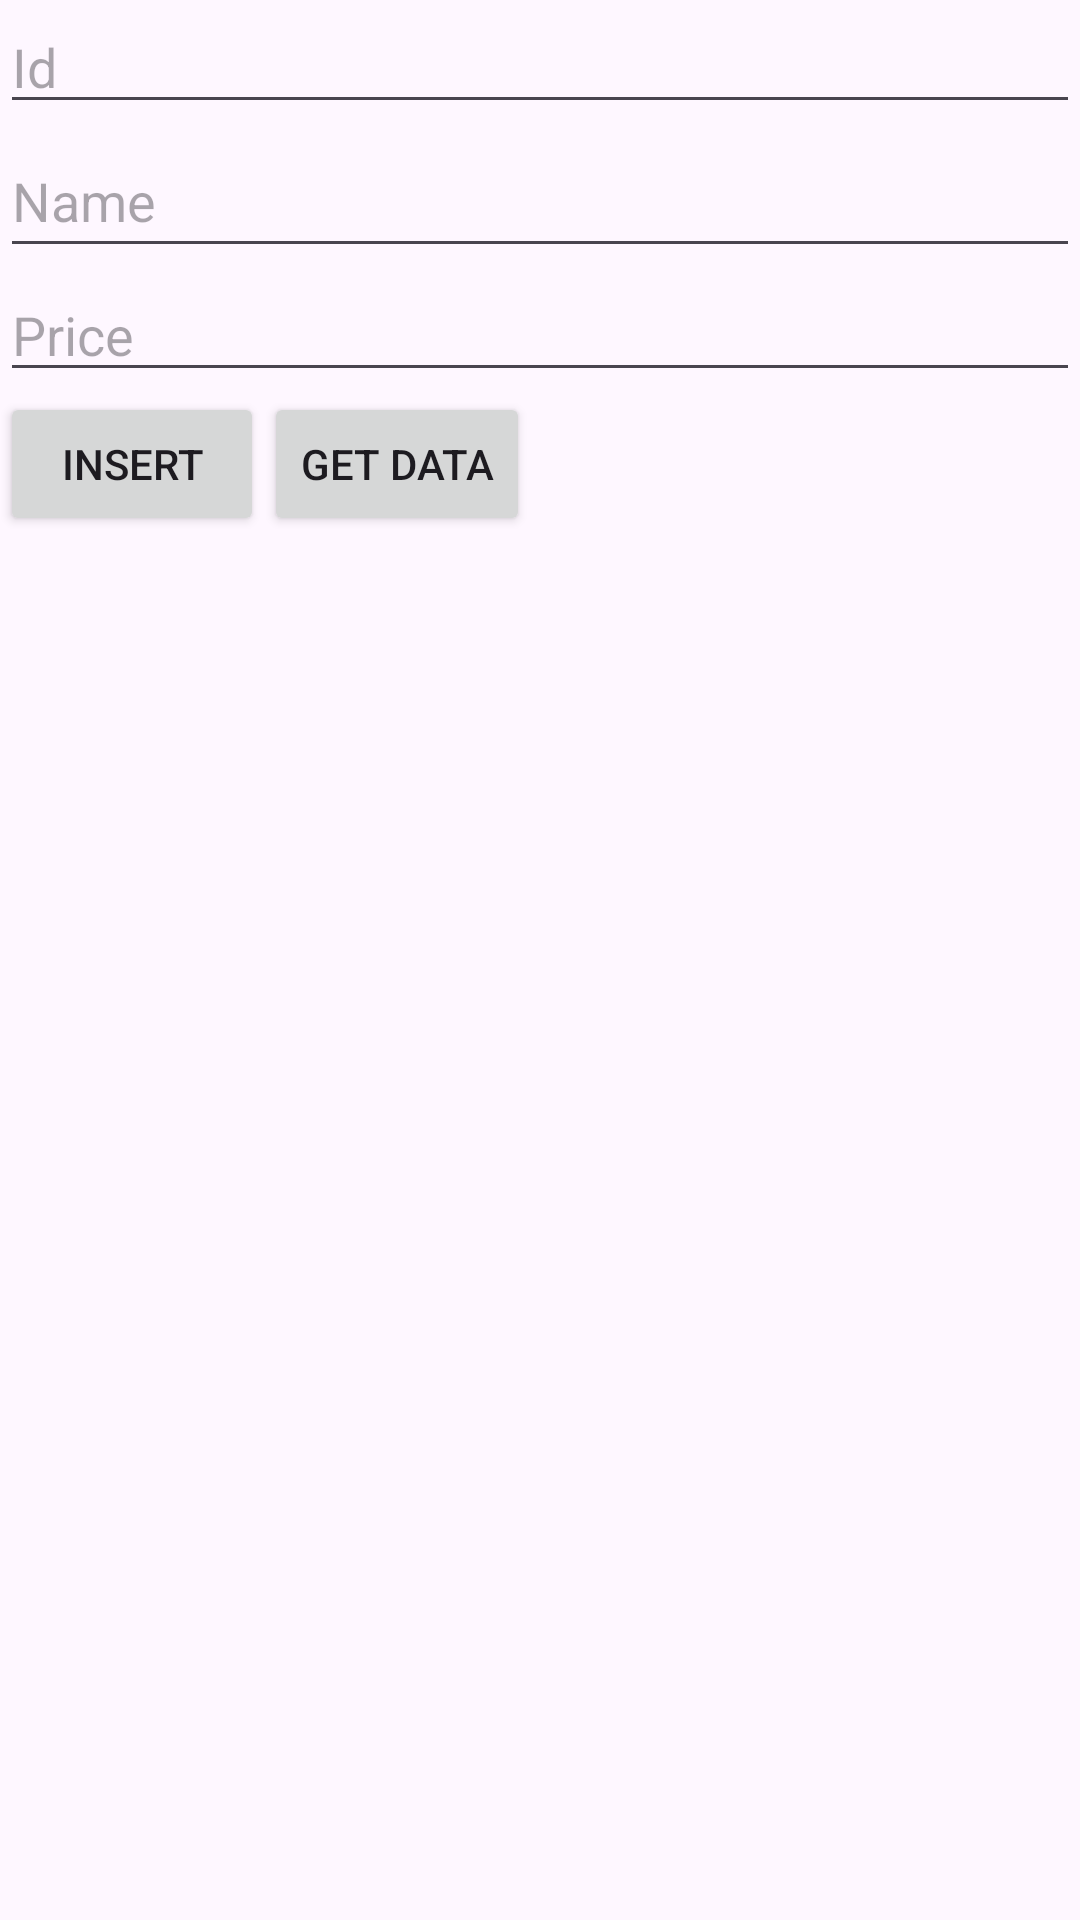

The Android layout XML behind this screen, and the referenced resources:
<!-- AndroidManifest.xml: application theme Theme.Kethop2baicuaNha -->
<!-- res/layout/activity_main2.xml -->
<?xml version="1.0" encoding="utf-8"?>
<LinearLayout xmlns:android="http://schemas.android.com/apk/res/android"
    xmlns:app="http://schemas.android.com/apk/res-auto"
    xmlns:tools="http://schemas.android.com/tools"
    android:id="@+id/main"
    android:layout_width="match_parent"
    android:layout_height="match_parent"
    android:orientation="vertical"
    tools:context="SQLite.MainActivity">


    <EditText
        android:id="@+id/id"
        android:layout_width="match_parent"
        android:layout_height="wrap_content"
        android:hint="Id" />

    <EditText
        android:id="@+id/name"
        android:layout_width="match_parent"
        android:layout_height="wrap_content"
        android:hint="Name"
        android:minHeight="48dp" />
    <EditText
        android:id="@+id/price"
        android:layout_width="match_parent"
        android:layout_height="wrap_content"
        android:hint="Price" />
    <LinearLayout
        android:layout_width="match_parent"
        android:layout_height="wrap_content"
        android:orientation="horizontal">
        <Button
            android:layout_width="wrap_content"
            android:layout_height="wrap_content"
            android:id="@+id/btnsert"
            android:text="Insert"
            />
        <Button
            android:layout_width="wrap_content"
            android:layout_height="wrap_content"
            android:id="@+id/btnview"
            android:text="Get data"
            />

    </LinearLayout>
    <ListView
        android:layout_width="match_parent"
        android:layout_height="wrap_content"
        android:id="@+id/listview"/>
</LinearLayout>
<!-- resources referenced by this layout -->
<resources>
  <style name="Theme.Kethop2baicuaNha" parent="Base.Theme.Kethop2baicuaNha" />
  <style name="Base.Theme.Kethop2baicuaNha" parent="Theme.Material3.DayNight.NoActionBar">
          
          <item name="android:statusBarColor">@color/primary</item>
          <item name="android:windowLightStatusBar">true</item>
  
          <item name="colorPrimary">@color/purple_700</item>
          <item name="colorPrimaryDark">@color/purple_700</item>
          <item name="colorAccent">@color/primary</item>
          
      </style>
  <color name="primary">#2196F3</color>
  <color name="purple_700">#6200EE</color>
</resources>
